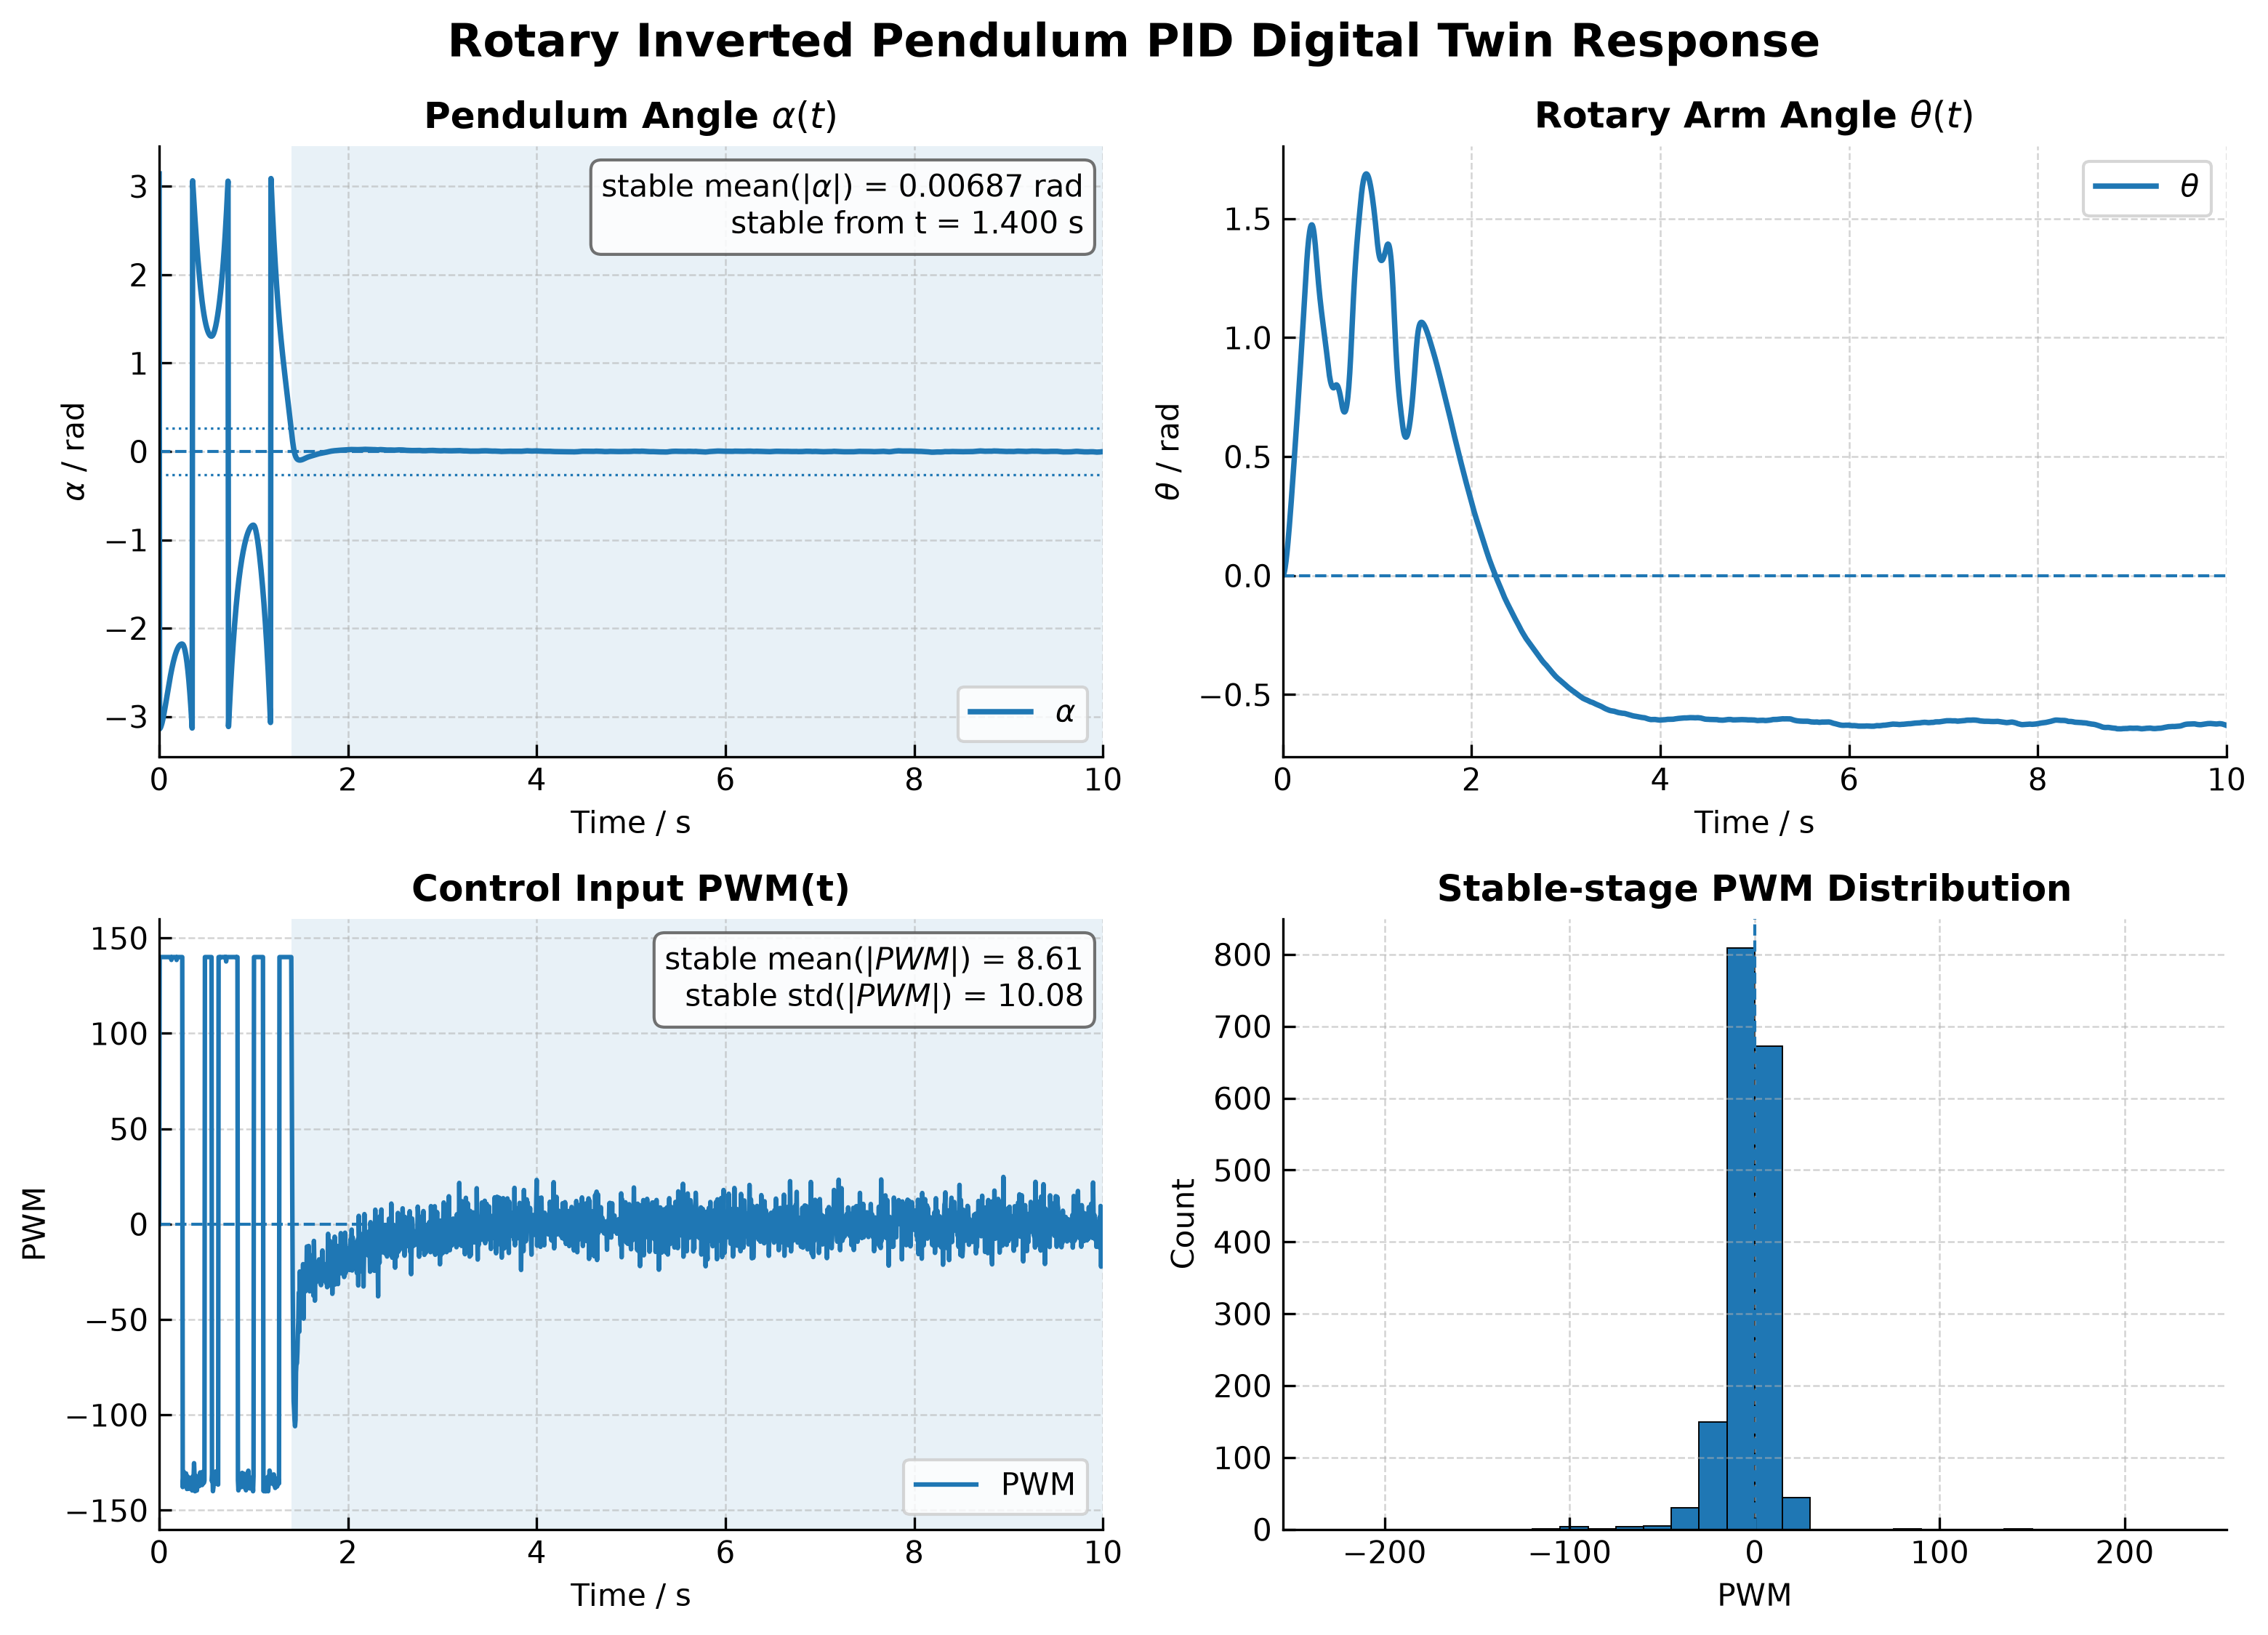

Values plotted in this chart, from the file beside it:
time_s, theta_rad, theta_dot_rad_s, alpha_rad, alpha_dot_rad_s, pwm, mode, blend
0.0, 0.0, 0.0, 3.142, 0.0, 0.0, 0, 0.0
0.005, 0.001403, 0.5555, -3.139, 0.828, 140.0, 1, 0.0
0.01, 0.005499, 1.077, -3.133, 1.6, 140.0, 1, 0.0
0.015, 0.01212, 1.567, -3.124, 2.316, 140.0, 1, 0.0
0.02, 0.02111, 2.024, -3.11, 2.976, 140.0, 1, 0.0
0.025, 0.03231, 2.45, -3.094, 3.579, 140.0, 1, 0.0
0.03, 0.04556, 2.844, -3.075, 4.124, 140.0, 1, 0.0
0.035, 0.06071, 3.208, -3.053, 4.611, 140.0, 1, 0.0
0.04, 0.07759, 3.54, -3.029, 5.04, 140.0, 1, 0.0
0.045, 0.09606, 3.842, -3.002, 5.411, 140.0, 1, 0.0
0.05, 0.116, 4.114, -2.975, 5.725, 140.0, 1, 0.0
0.055, 0.1371, 4.356, -2.945, 5.983, 140.0, 1, 0.0
0.06, 0.1595, 4.571, -2.915, 6.187, 140.0, 1, 0.0
0.065, 0.1828, 4.76, -2.884, 6.34, 140.0, 1, 0.0
0.07, 0.207, 4.924, -2.852, 6.446, 140.0, 1, 0.0
0.075, 0.232, 5.066, -2.819, 6.508, 140.0, 1, 0.0
0.08, 0.2577, 5.188, -2.787, 6.529, 140.0, 1, 0.0
0.085, 0.2839, 5.292, -2.754, 6.514, 140.0, 1, 0.0
0.09, 0.3106, 5.381, -2.721, 6.467, 140.0, 1, 0.0
0.095, 0.3377, 5.458, -2.689, 6.392, 140.0, 1, 0.0
0.1, 0.3651, 5.524, -2.658, 6.291, 140.0, 1, 0.0
0.105, 0.3929, 5.581, -2.626, 6.169, 140.0, 1, 0.0
0.11, 0.4209, 5.631, -2.596, 6.028, 140.0, 1, 0.0
0.115, 0.4492, 5.676, -2.566, 5.871, 140.0, 1, 0.0
0.12, 0.4777, 5.717, -2.537, 5.699, 140.0, 1, 0.0
0.125, 0.5063, 5.755, -2.509, 5.515, 140.0, 1, 0.0
0.13, 0.5352, 5.787, -2.482, 5.316, 138.5, 1, 0.0
0.135, 0.5642, 5.823, -2.456, 5.113, 140.0, 1, 0.0
0.14, 0.5934, 5.858, -2.431, 4.902, 140.0, 1, 0.0
0.145, 0.6228, 5.894, -2.407, 4.684, 140.0, 1, 0.0
0.15, 0.6524, 5.931, -2.384, 4.461, 140.0, 1, 0.0
0.155, 0.6821, 5.969, -2.362, 4.232, 140.0, 1, 0.0
0.16, 0.7121, 6.008, -2.342, 3.998, 140.0, 1, 0.0
0.165, 0.7422, 6.048, -2.322, 3.761, 140.0, 1, 0.0
0.17, 0.7725, 6.09, -2.304, 3.521, 140.0, 1, 0.0
0.175, 0.8031, 6.134, -2.287, 3.277, 140.0, 1, 0.0
0.18, 0.8339, 6.18, -2.271, 3.031, 140.0, 1, 0.0
0.185, 0.8649, 6.223, -2.257, 2.78, 138.5, 1, 0.0
0.19, 0.8961, 6.272, -2.244, 2.531, 140.0, 1, 0.0
0.195, 0.9276, 6.322, -2.232, 2.281, 140.0, 1, 0.0
0.2, 0.9594, 6.374, -2.221, 2.03, 140.0, 1, 0.0
0.205, 0.9914, 6.426, -2.211, 1.779, 140.0, 1, 0.0
0.21, 1.024, 6.48, -2.203, 1.528, 140.0, 1, 0.0
0.215, 1.056, 6.535, -2.196, 1.277, 140.0, 1, 0.0
0.22, 1.089, 6.59, -2.19, 1.028, 140.0, 1, 0.0
0.225, 1.122, 6.647, -2.186, 0.7791, 140.0, 1, 0.0
0.23, 1.155, 6.703, -2.182, 0.5323, 140.0, 1, 0.0
0.235, 1.189, 6.76, -2.18, 0.2876, 140.0, 1, 0.0
0.24, 1.223, 6.818, -2.18, 0.04539, 140.0, 1, 0.0
0.245, 1.257, 6.875, -2.18, -0.1939, 140.0, 1, 0.0
0.25, 1.29, 6.292, -2.183, -0.987, -137.8, 1, 0.0
0.255, 1.32, 5.734, -2.19, -1.773, -134.1, 1, 0.0
0.26, 1.348, 5.199, -2.201, -2.552, -129.8, 1, 0.0
0.265, 1.372, 4.669, -2.215, -3.341, -131.8, 1, 0.0
0.27, 1.394, 4.134, -2.234, -4.147, -136.3, 1, 0.0
0.275, 1.414, 3.611, -2.257, -4.955, -132.3, 1, 0.0
0.28, 1.43, 3.082, -2.284, -5.781, -134.6, 1, 0.0
0.285, 1.444, 2.559, -2.315, -6.613, -130.7, 1, 0.0
0.29, 1.456, 2.025, -2.35, -7.467, -132.3, 1, 0.0
0.295, 1.465, 1.464, -2.389, -8.36, -138.8, 1, 0.0
... 1,941 more rows
